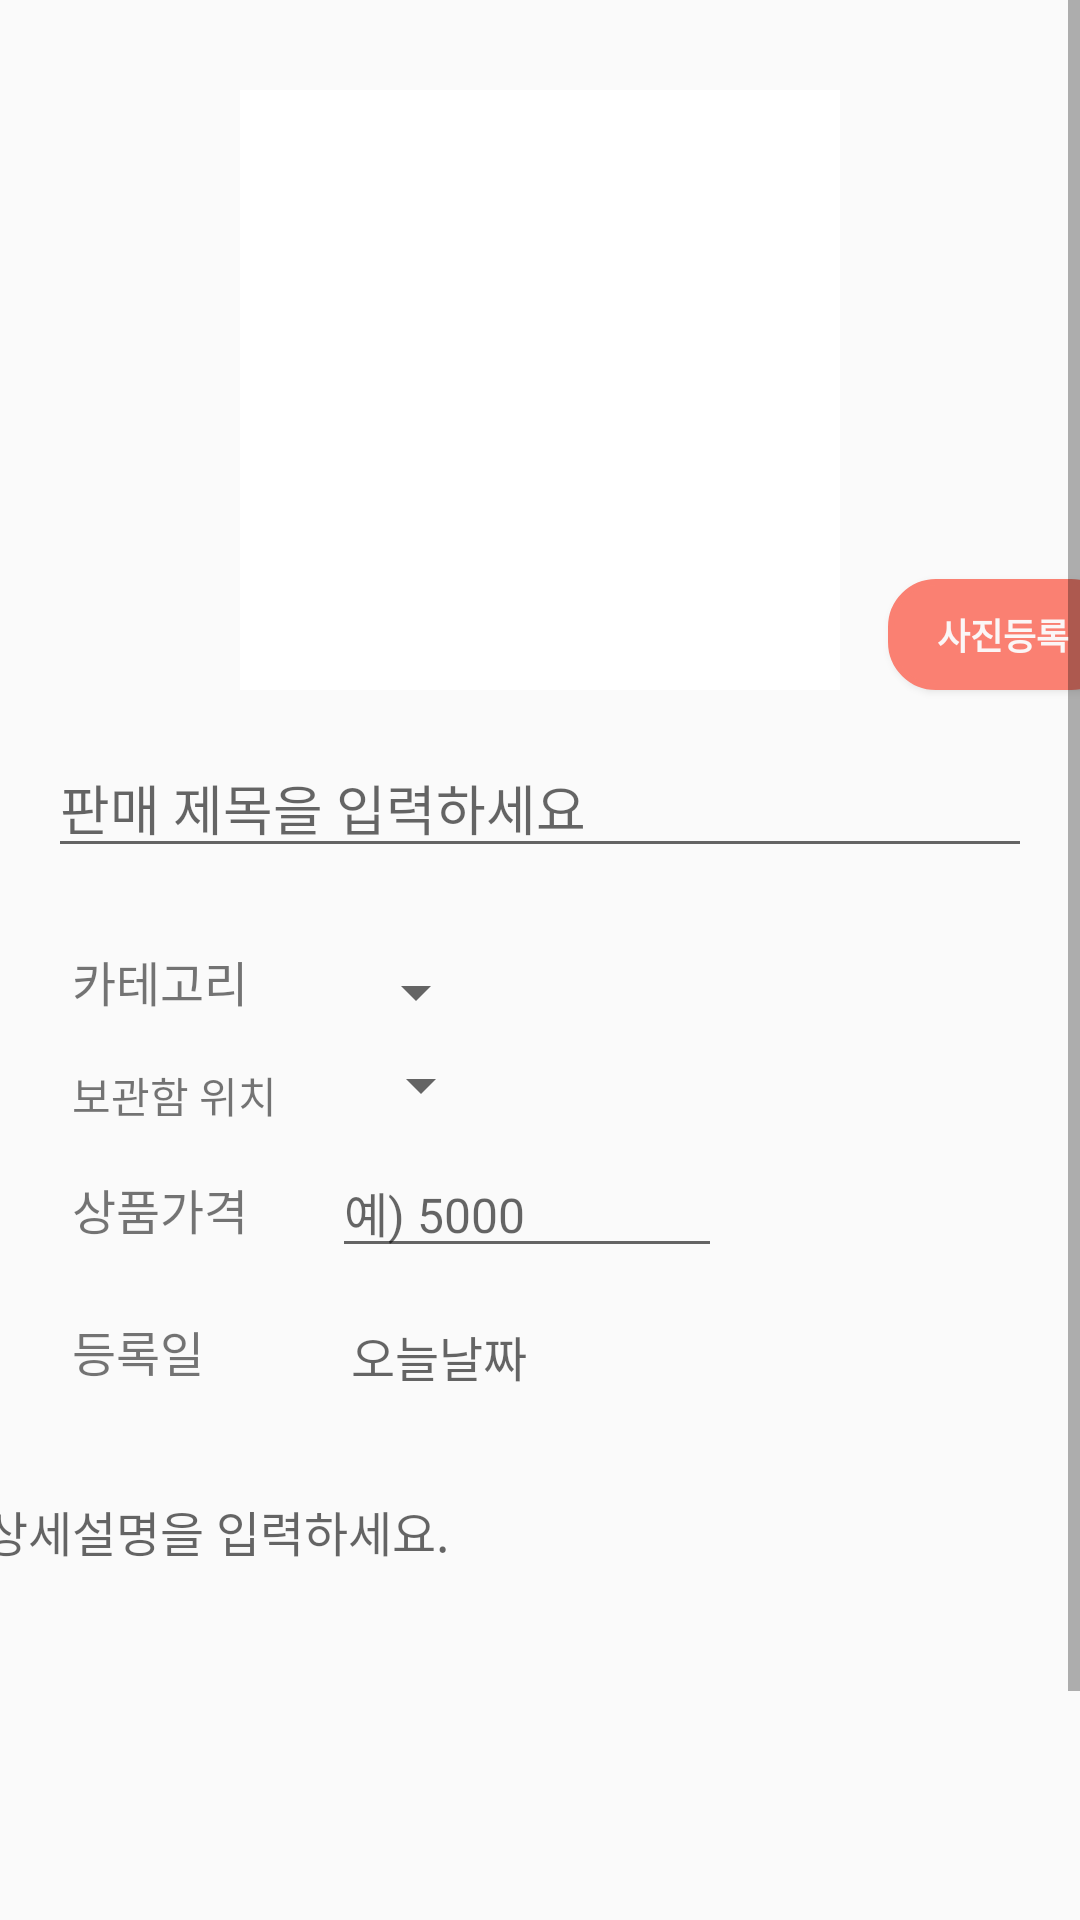

Produce the Android XML layout that renders to this screen, including the resource entries it uses.
<!-- AndroidManifest.xml: application theme AppTheme -->
<!-- res/layout/activity_sell.xml -->
<?xml version="1.0" encoding="utf-8"?>
<androidx.constraintlayout.widget.ConstraintLayout xmlns:android="http://schemas.android.com/apk/res/android"
    xmlns:app="http://schemas.android.com/apk/res-auto"
    xmlns:tools="http://schemas.android.com/tools"
    android:layout_width="match_parent"
    android:layout_height="match_parent"
    tools:context=".Sell">

    <ScrollView
        android:layout_width="match_parent"
        android:layout_height="match_parent">

        <androidx.constraintlayout.widget.ConstraintLayout
            android:layout_width="match_parent"
            android:layout_height="wrap_content">

            <Spinner
                android:id="@+id/spinner"
                android:layout_width="wrap_content"
                android:layout_height="31dp"
                android:layout_marginStart="32dp"
                android:layout_marginLeft="32dp"
                android:spinnerMode="dropdown"
                app:layout_constraintStart_toEndOf="@+id/textView24"
                app:layout_constraintTop_toTopOf="@+id/textView24" />

            <ImageView
                android:id="@+id/img_writeImage"
                android:layout_width="200dp"
                android:layout_height="200dp"
                android:layout_marginTop="30dp"
                android:background="#FFFFFF"
                android:src="@drawable/ic_launcher_background"
                app:layout_constraintEnd_toEndOf="parent"
                app:layout_constraintStart_toStartOf="parent"
                app:layout_constraintTop_toTopOf="parent" />

            <EditText
                android:id="@+id/edit_ntTtile"
                android:layout_width="0dp"
                android:layout_height="wrap_content"
                android:layout_marginStart="16dp"
                android:layout_marginLeft="16dp"
                android:layout_marginTop="16dp"
                android:layout_marginEnd="16dp"
                android:layout_marginRight="16dp"
                android:ems="10"
                android:hint="판매 제목을 입력하세요"
                android:inputType="textPersonName"
                app:layout_constraintEnd_toEndOf="parent"
                app:layout_constraintStart_toStartOf="parent"
                app:layout_constraintTop_toBottomOf="@+id/img_writeImage" />


            <TextView
                android:id="@+id/textView"
                android:layout_width="wrap_content"
                android:layout_height="wrap_content"
                android:layout_marginStart="24dp"
                android:layout_marginLeft="24dp"
                android:layout_marginTop="16dp"

                android:text="상품가격"
                android:textSize="16sp"
                app:layout_constraintStart_toStartOf="parent"
                app:layout_constraintTop_toBottomOf="@+id/textView19" />

            <Spinner
                android:id="@+id/placeSpinner"
                android:layout_width="wrap_content"
                android:layout_height="27dp"
                android:layout_marginStart="24dp"
                android:layout_marginLeft="24dp"
                app:layout_constraintBottom_toBottomOf="@+id/textView19"
                app:layout_constraintStart_toEndOf="@+id/textView19" />

            <EditText
                android:id="@+id/edit_price"
                android:layout_width="130dp"
                android:layout_height="wrap_content"
                android:layout_marginStart="28dp"
                android:layout_marginLeft="28dp"
                android:ems="10"
                android:hint="예) 5000"
                android:inputType="number"
                android:textSize="16sp"
                app:layout_constraintBaseline_toBaselineOf="@+id/textView"
                app:layout_constraintStart_toEndOf="@+id/textView" />

            <TextView
                android:id="@+id/textView24"
                android:layout_width="wrap_content"
                android:layout_height="wrap_content"
                android:layout_marginStart="24dp"
                android:layout_marginLeft="24dp"
                android:layout_marginTop="26dp"
                android:text="카테고리"
                android:textSize="16sp"
                app:layout_constraintStart_toStartOf="parent"
                app:layout_constraintTop_toBottomOf="@+id/edit_ntTtile" />

            <EditText
                android:id="@+id/edit_detail"
                android:layout_width="379dp"
                android:layout_height="180dp"
                android:layout_marginStart="16dp"
                android:layout_marginLeft="16dp"
                android:layout_marginTop="24dp"
                android:layout_marginEnd="16dp"
                android:layout_marginRight="16dp"
                android:ems="10"
                android:gravity="start|top"
                android:hint="상세설명을 입력하세요."
                android:inputType="textMultiLine"
                android:textSize="16sp"
                app:layout_constraintEnd_toEndOf="parent"
                app:layout_constraintHorizontal_bias="0.507"
                app:layout_constraintStart_toStartOf="parent"
                app:layout_constraintTop_toBottomOf="@+id/textView14" />

            <Button
                android:id="@+id/btn_register"
                android:layout_width="wrap_content"
                android:layout_height="wrap_content"
                android:layout_marginTop="8dp"
                android:layout_marginEnd="16dp"
                android:layout_marginRight="16dp"
                android:background="@drawable/buttonrectangle"
                android:text="등록하기"
                android:textColor="#E2FAF8F8"
                android:textStyle="bold"
                app:layout_constraintEnd_toEndOf="parent"
                app:layout_constraintTop_toBottomOf="@+id/edit_detail" />

            <Button
                android:id="@+id/btn_gallery"
                android:layout_width="77dp"
                android:layout_height="37dp"
                android:layout_marginStart="16dp"
                android:layout_marginLeft="16dp"
                android:layout_marginBottom="16dp"
                android:background="@drawable/buttonrectangle"
                android:text="사진등록"
                android:textColor="#FBF6F6"
                android:textSize="12sp"
                android:textStyle="bold"
                app:layout_constraintBottom_toTopOf="@+id/edit_ntTtile"
                app:layout_constraintStart_toEndOf="@+id/img_writeImage" />

            <TextView
                android:id="@+id/textView19"
                android:layout_width="wrap_content"
                android:layout_height="wrap_content"
                android:layout_marginStart="24dp"
                android:layout_marginLeft="24dp"
                android:layout_marginTop="16dp"
                android:text="보관함 위치"
                app:layout_constraintStart_toStartOf="parent"
                app:layout_constraintTop_toBottomOf="@+id/textView24" />

            <ImageView
                android:id="@+id/img_btn_sellBack"
                android:layout_width="50dp"
                android:layout_height="50dp"
                android:layout_marginStart="16dp"
                android:layout_marginLeft="16dp"
                android:layout_marginTop="8dp"
                app:layout_constraintStart_toStartOf="parent"
                app:layout_constraintTop_toBottomOf="@+id/edit_detail"
                app:srcCompat="@drawable/back" />

            <TextView
                android:id="@+id/textView14"
                android:layout_width="51dp"
                android:layout_height="26dp"
                android:layout_marginStart="24dp"
                android:layout_marginLeft="24dp"
                android:layout_marginTop="24dp"
                android:text="등록일 "
                android:textSize="16sp"
                app:layout_constraintStart_toStartOf="parent"
                app:layout_constraintTop_toBottomOf="@+id/textView" />

            <TextView
                android:id="@+id/tv_writeToday"
                android:layout_width="wrap_content"
                android:layout_height="wrap_content"
                android:layout_marginStart="42dp"
                android:layout_marginLeft="42dp"
                android:hint="오늘날짜"
                android:textSize="16sp"
                app:layout_constraintBaseline_toBaselineOf="@+id/textView14"
                app:layout_constraintStart_toEndOf="@+id/textView14" />


        </androidx.constraintlayout.widget.ConstraintLayout>
    </ScrollView>

</androidx.constraintlayout.widget.ConstraintLayout>
<!-- resources referenced by this layout -->
<resources>
  <!-- drawable buttonrectangle (drawable) -->
  <?xml version="1.0" encoding="utf-8"?>
  <shape xmlns:android="http://schemas.android.com/apk/res/android">
      android:shape="rectangle" android:padding = "10dp">
      <solid android:color="#FA8072"></solid>
      <corners
          android:bottomLeftRadius="15dp"
          android:bottomRightRadius="15dp"
          android:topLeftRadius="15dp"
          android:topRightRadius="15dp"></corners>
      <stroke android:width="2dp"
          android:color="#FA8072"></stroke>
  </shape>
  <style name="AppTheme" parent="Theme.AppCompat.Light.DarkActionBar">
  
          <item name="windowActionBar">false</item>
          <item name="windowNoTitle">true</item>
          
          <item name="colorPrimary">@color/colorPrimary</item>
          <item name="colorPrimaryDark">@color/colorPrimaryDark</item>
          <item name="colorAccent">@color/colorAccent</item>
      </style>
  <!-- not gathered from this repository: default colours our renderer supplied (Android Studio template values) -->
  <color name="colorPrimary">#FF6200EE</color>
  <color name="colorPrimaryDark">#FF3700B3</color>
  <color name="colorAccent">#FF03DAC5</color>
</resources>
